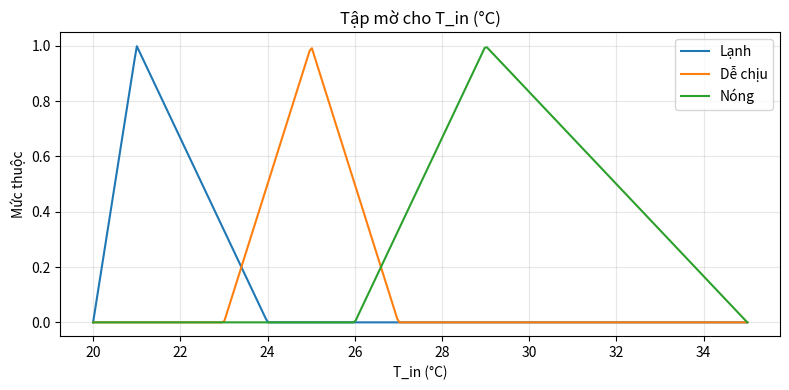

Source code (Python):
import numpy as np
import matplotlib.pyplot as plt

def trimf(x, a, b, c):
    return np.maximum(np.minimum((x - a) / (b - a + 1e-6), (c - x) / (c - b + 1e-6)), 0)

x_T = np.linspace(20, 35, 300)

# Cập nhật tham số theo yêu cầu
mu_cold = trimf(x_T, 20, 21, 24)
mu_comfort = trimf(x_T, 23, 25, 27)
mu_hot = trimf(x_T, 26, 29, 35)

plt.figure(figsize=(8, 4))
plt.plot(x_T, mu_cold, label="Lạnh")
plt.plot(x_T, mu_comfort, label="Dễ chịu")
plt.plot(x_T, mu_hot, label="Nóng")
plt.title("Tập mờ cho T_in (°C)")
plt.xlabel("T_in (°C)")
plt.ylabel("Mức thuộc")
plt.legend()
plt.grid(True, alpha=0.3)
plt.tight_layout()
plt.show()
